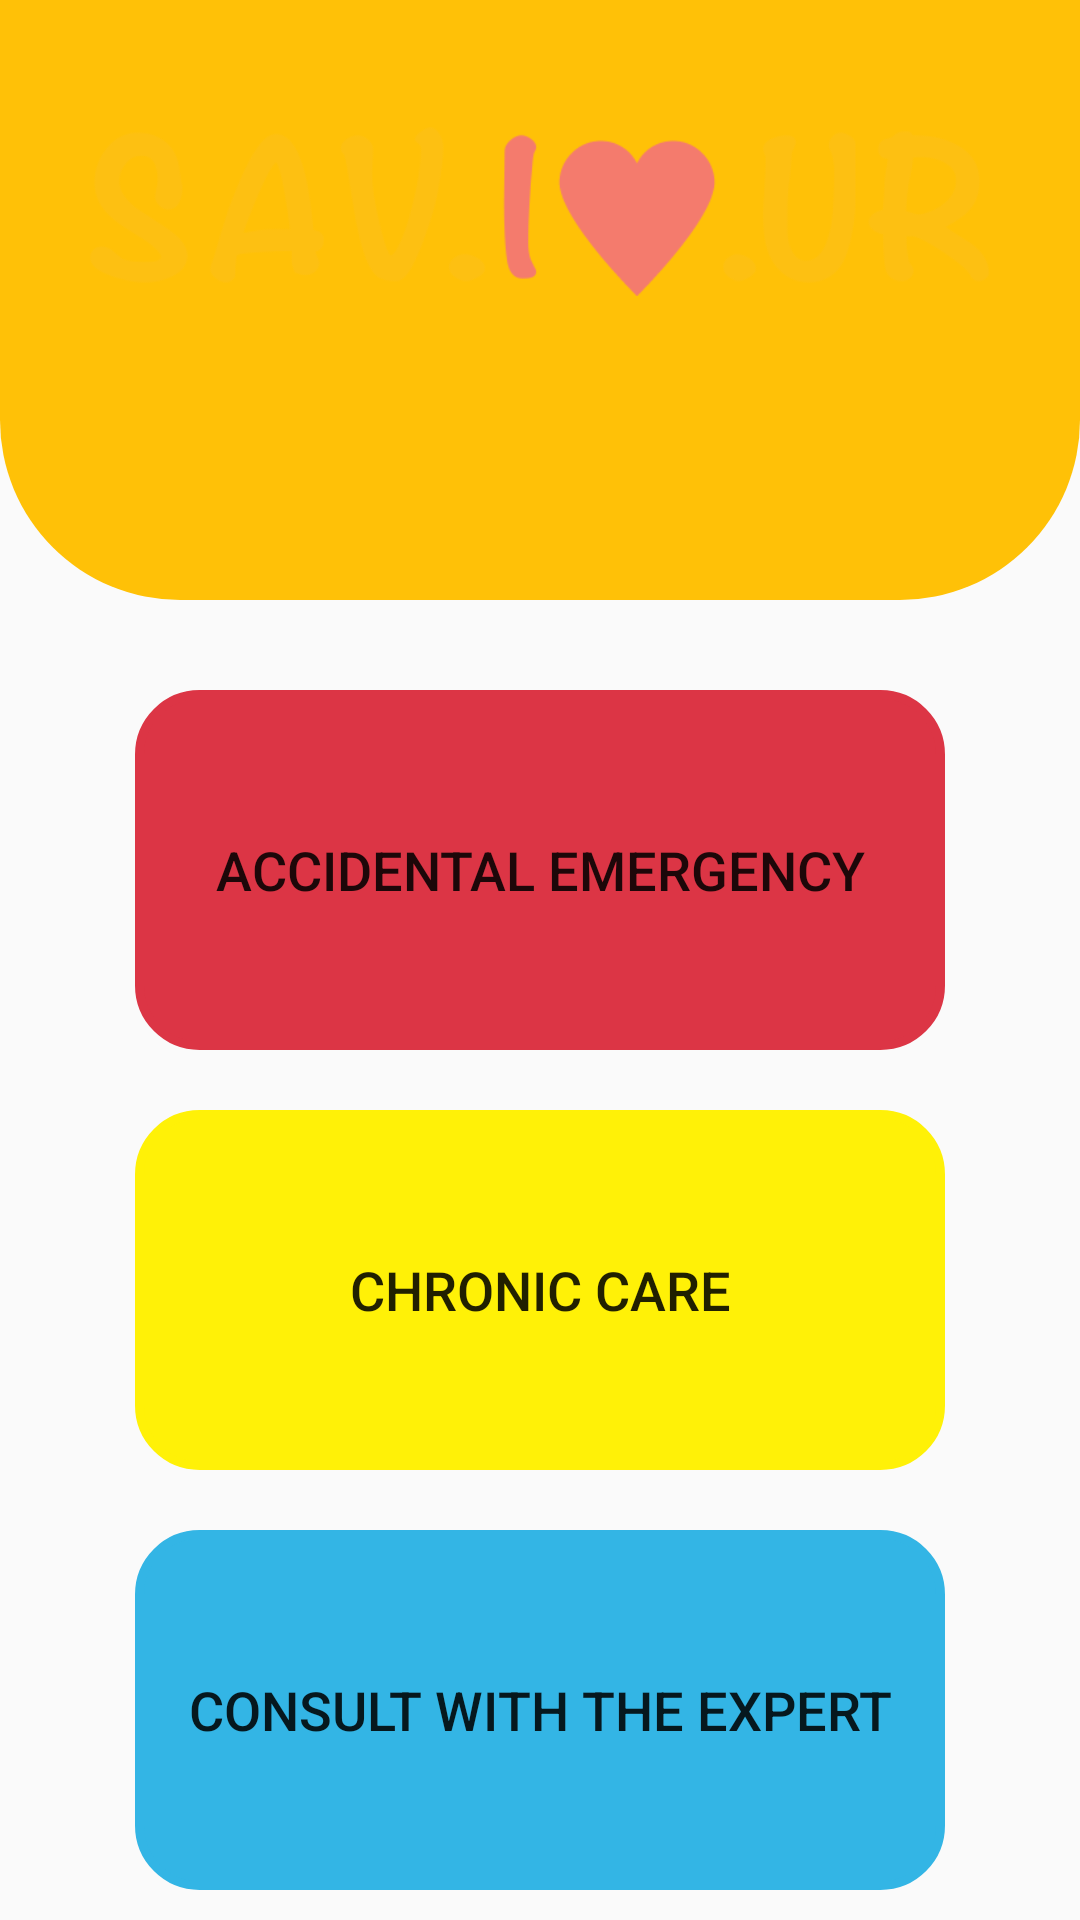

Produce the Android XML layout that renders to this screen, including the resource entries it uses.
<!-- AndroidManifest.xml: application theme AppTheme -->
<!-- res/layout/activity_home.xml -->
<?xml version="1.0" encoding="utf-8"?>
<android.support.constraint.ConstraintLayout xmlns:android="http://schemas.android.com/apk/res/android"
    xmlns:app="http://schemas.android.com/apk/res-auto"
    xmlns:tools="http://schemas.android.com/tools"
    android:id="@+id/container"
    android:layout_width="match_parent"
    android:layout_height="match_parent"
    tools:context="com.example.saviour.HomeActivity">

    <LinearLayout
        android:id="@+id/container_title"
        android:layout_width="match_parent"
        android:layout_height="wrap_content"
        android:orientation="horizontal"
        app:layout_constraintEnd_toEndOf="parent"
        app:layout_constraintHorizontal_bias="0.0"
        app:layout_constraintStart_toStartOf="parent"
        app:layout_constraintTop_toTopOf="parent">

        <ImageView
            android:id="@+id/imageView"
            android:layout_width="match_parent"
            android:layout_height="200dp"
            android:layout_gravity="fill_horizontal"

            android:layout_marginTop="16dp"
            android:layout_weight="1"
            android:background="@drawable/title_background"
            android:paddingBottom="60dp"
            android:paddingLeft="30dp"
            android:paddingRight="30dp"
            app:layout_constraintEnd_toEndOf="parent"
            app:layout_constraintStart_toStartOf="parent"
            app:layout_constraintTop_toTopOf="parent"
            app:srcCompat="@drawable/sav1" />


    </LinearLayout>

    <LinearLayout
        android:id="@+id/linear"
        android:layout_width="wrap_content"
        android:layout_height="wrap_content"
        android:background="@android:color/transparent"
        android:orientation="vertical"
        app:layout_constraintBottom_toBottomOf="parent"
        app:layout_constraintEnd_toEndOf="parent"
        app:layout_constraintStart_toStartOf="parent">

        <Button
            android:id="@+id/btn_1"
            android:layout_width="match_parent"
            android:layout_height="120dp"
            android:layout_margin="10dp"
            android:background="@drawable/button"
            android:backgroundTint="@color/WARNING"
            android:padding="10dp"
            android:text="ACCIDENTAL EMERGENCY"
            android:textAppearance="@style/TextAppearance.AppCompat.Button"
            android:textSize="18sp" />

        <Button
            android:id="@+id/btn_2"
            android:layout_width="match_parent"
            android:layout_height="120dp"
            android:layout_margin="10dp"
            android:background="@drawable/button"
            android:backgroundTint="@color/Amber"
            android:padding="10dp"
            android:text="CHRONIC CARE"
            android:textAppearance="@style/TextAppearance.AppCompat.Button"
            android:textSize="18sp"
            android:textStyle="normal" />

        <Button
            android:id="@+id/btn_3"
            android:layout_width="match_parent"
            android:layout_height="120dp"
            android:layout_margin="10dp"
            android:background="@drawable/button"
            android:backgroundTint="@android:color/holo_blue_light"
            android:padding="10dp"
            android:text="CONSULT WITH THE EXPERT"
            android:textAppearance="@style/TextAppearance.AppCompat.Button"
            android:textSize="18sp" />
    </LinearLayout>
</android.support.constraint.ConstraintLayout>
<!-- resources referenced by this layout -->
<resources>
  <color name="Amber">#fff107</color>
  <color name="WARNING">#dc3545</color>
  <!-- drawable button (drawable) -->
  <?xml version="1.0" encoding="utf-8"?>
  <shape xmlns:android="http://schemas.android.com/apk/res/android" android:shape="rectangle" >
      <corners
          android:radius="20dp"
          />
  
      <padding
          android:left="0dp"
          android:top="0dp"
          android:right="0dp"
          android:bottom="0dp"
          />
      <size
          android:width="270dp"
          android:height="60dp"
          />
      <stroke
          android:width="3dp"
          android:color="#878787"
          />
  </shape>
  
  
  
  <!-- drawable sav1: png bitmap (drawable, 15901 bytes) -->
  <!-- drawable title_background (drawable) -->
  <?xml version="1.0" encoding="utf-8"?>
  <shape xmlns:android="http://schemas.android.com/apk/res/android">
  
  
      <solid android:color="@color/colorAccent" />
  
      <padding
          android:left="1dp"
          android:right="1dp"
          android:bottom="1dp"
          android:top="1dp" />
  
      <corners android:bottomLeftRadius= "60dp"
              android:bottomRightRadius= "60dp" />
  </shape>
  <style name="AppTheme" parent="Theme.AppCompat.Light.DarkActionBar">
          
          <item name="colorPrimary">@color/colorPrimary</item>
          <item name="colorPrimaryDark">@color/colorPrimaryDark</item>
          <item name="colorAccent">@color/colorAccent</item>
      </style>
  <color name="colorAccent">#ffc107</color>
  <color name="colorPrimary">#009688</color>
  <color name="colorPrimaryDark">#00796B</color>
</resources>
